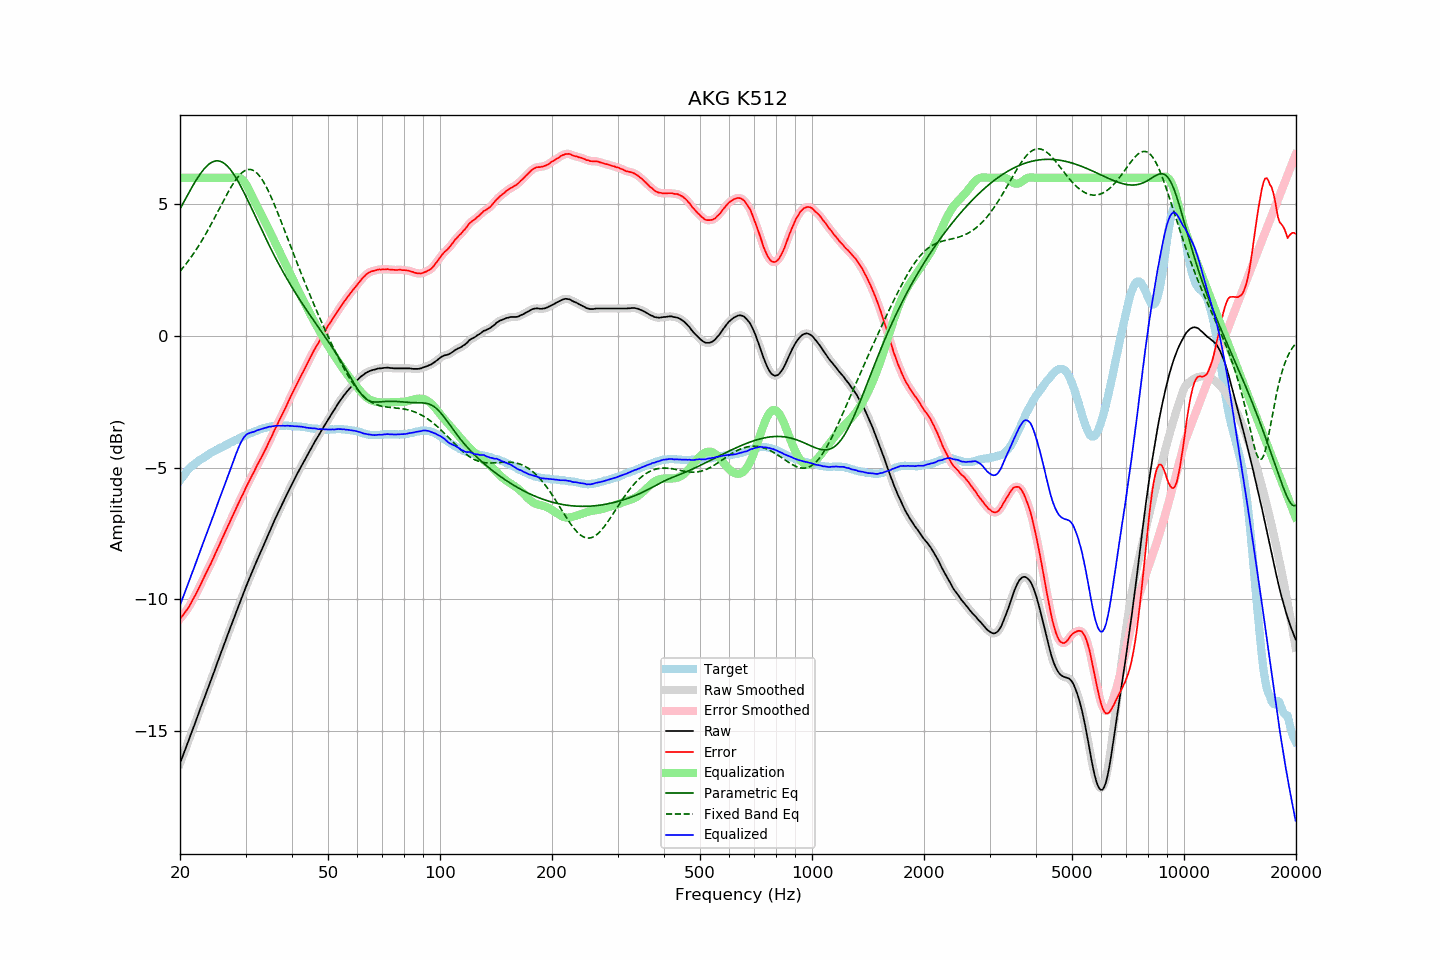

The table this chart was drawn from, first rows:
frequency, raw, error, smoothed, error_smoothed, equalization, parametric_eq, fixed_band_eq, equalized_raw, equalized_smoothed, target
20.00, -16.22, -10.73, -16.22, -10.74, 6.00, 4.82, 2.46, -10.22, -10.22, -5.49
20.20, -16.06, -10.66, -16.06, -10.66, 6.00, 4.93, 2.53, -10.06, -10.06, -5.40
20.40, -15.90, -10.58, -15.90, -10.58, 6.00, 5.04, 2.60, -9.90, -9.90, -5.32
20.61, -15.74, -10.50, -15.74, -10.50, 6.00, 5.16, 2.68, -9.74, -9.74, -5.25
20.81, -15.58, -10.42, -15.58, -10.42, 6.00, 5.27, 2.75, -9.58, -9.58, -5.16
21.02, -15.41, -10.33, -15.41, -10.33, 6.00, 5.38, 2.83, -9.41, -9.41, -5.08
21.23, -15.25, -10.23, -15.25, -10.23, 6.00, 5.49, 2.91, -9.25, -9.25, -5.02
21.44, -15.08, -10.12, -15.08, -10.13, 6.00, 5.60, 3.00, -9.08, -9.08, -4.96
21.66, -14.92, -10.01, -14.92, -10.01, 6.00, 5.70, 3.09, -8.92, -8.92, -4.91
21.87, -14.76, -9.90, -14.75, -9.90, 6.00, 5.81, 3.18, -8.76, -8.75, -4.86
22.09, -14.59, -9.78, -14.59, -9.78, 6.00, 5.91, 3.27, -8.59, -8.59, -4.81
22.31, -14.42, -9.66, -14.42, -9.66, 6.00, 6.00, 3.36, -8.42, -8.42, -4.76
22.54, -14.26, -9.54, -14.26, -9.54, 6.00, 6.09, 3.46, -8.26, -8.26, -4.72
22.76, -14.09, -9.41, -14.09, -9.41, 6.00, 6.18, 3.56, -8.09, -8.09, -4.68
22.99, -13.93, -9.28, -13.93, -9.28, 6.00, 6.26, 3.66, -7.93, -7.93, -4.65
23.22, -13.76, -9.15, -13.76, -9.15, 6.00, 6.34, 3.76, -7.76, -7.76, -4.61
23.45, -13.60, -9.03, -13.60, -9.03, 6.00, 6.40, 3.87, -7.60, -7.60, -4.57
23.69, -13.44, -8.91, -13.44, -8.91, 6.00, 6.46, 3.97, -7.44, -7.44, -4.53
23.92, -13.27, -8.78, -13.27, -8.79, 6.00, 6.52, 4.08, -7.27, -7.27, -4.49
24.16, -13.11, -8.67, -13.11, -8.66, 6.00, 6.56, 4.20, -7.11, -7.11, -4.44
24.40, -12.94, -8.53, -12.94, -8.53, 6.00, 6.60, 4.31, -6.94, -6.94, -4.41
24.65, -12.78, -8.40, -12.78, -8.40, 6.00, 6.62, 4.42, -6.78, -6.78, -4.38
24.89, -12.61, -8.26, -12.61, -8.26, 6.00, 6.64, 4.54, -6.61, -6.61, -4.35
25.14, -12.44, -8.13, -12.44, -8.13, 6.00, 6.64, 4.66, -6.44, -6.44, -4.31
25.39, -12.28, -7.99, -12.28, -7.99, 6.00, 6.64, 4.77, -6.28, -6.28, -4.28
25.65, -12.11, -7.87, -12.11, -7.86, 6.00, 6.63, 4.89, -6.11, -6.11, -4.24
25.91, -11.94, -7.72, -11.94, -7.72, 6.00, 6.60, 5.01, -5.94, -5.94, -4.23
26.16, -11.78, -7.58, -11.78, -7.59, 6.00, 6.57, 5.12, -5.78, -5.78, -4.19
26.43, -11.61, -7.46, -11.61, -7.45, 6.00, 6.52, 5.24, -5.61, -5.61, -4.16
26.69, -11.45, -7.32, -11.45, -7.32, 6.00, 6.47, 5.35, -5.45, -5.45, -4.13
26.96, -11.29, -7.19, -11.29, -7.20, 6.00, 6.41, 5.46, -5.29, -5.29, -4.10
27.23, -11.12, -7.06, -11.12, -7.06, 6.00, 6.34, 5.57, -5.12, -5.12, -4.06
27.50, -10.96, -6.93, -10.96, -6.93, 6.00, 6.26, 5.67, -4.96, -4.96, -4.03
27.77, -10.80, -6.79, -10.80, -6.80, 6.01, 6.18, 5.77, -4.79, -4.79, -4.01
28.05, -10.64, -6.67, -10.64, -6.66, 6.02, 6.08, 5.86, -4.62, -4.62, -3.97
28.33, -10.48, -6.53, -10.48, -6.53, 6.02, 5.98, 5.95, -4.46, -4.46, -3.95
28.62, -10.32, -6.40, -10.32, -6.40, 6.02, 5.88, 6.03, -4.30, -4.30, -3.92
28.90, -10.16, -6.28, -10.16, -6.27, 6.00, 5.77, 6.10, -4.16, -4.16, -3.88
29.19, -10.00, -6.14, -10.00, -6.15, 5.97, 5.66, 6.16, -4.03, -4.03, -3.86
29.48, -9.84, -6.02, -9.84, -6.02, 5.92, 5.54, 6.22, -3.92, -3.92, -3.81
29.78, -9.68, -5.89, -9.68, -5.89, 5.85, 5.42, 6.26, -3.83, -3.83, -3.80
30.08, -9.52, -5.76, -9.53, -5.76, 5.76, 5.29, 6.29, -3.76, -3.76, -3.77
30.38, -9.37, -5.63, -9.38, -5.64, 5.66, 5.17, 6.31, -3.72, -3.72, -3.74
30.68, -9.23, -5.52, -9.23, -5.51, 5.54, 5.04, 6.32, -3.69, -3.69, -3.71
30.99, -9.08, -5.39, -9.08, -5.40, 5.41, 4.91, 6.31, -3.67, -3.67, -3.69
31.30, -8.93, -5.27, -8.94, -5.28, 5.28, 4.78, 6.30, -3.65, -3.65, -3.66
31.61, -8.79, -5.16, -8.79, -5.15, 5.15, 4.65, 6.27, -3.64, -3.63, -3.63
31.93, -8.64, -5.03, -8.64, -5.03, 5.04, 4.52, 6.22, -3.61, -3.61, -3.61
32.24, -8.50, -4.90, -8.50, -4.91, 4.92, 4.39, 6.17, -3.58, -3.58, -3.59
32.57, -8.36, -4.80, -8.36, -4.80, 4.80, 4.26, 6.10, -3.56, -3.56, -3.57
32.89, -8.23, -4.69, -8.23, -4.69, 4.68, 4.13, 6.03, -3.55, -3.54, -3.54
33.22, -8.09, -4.57, -8.09, -4.57, 4.56, 4.00, 5.94, -3.53, -3.53, -3.52
33.55, -7.95, -4.45, -7.95, -4.45, 4.44, 3.87, 5.84, -3.51, -3.51, -3.50
33.89, -7.81, -4.32, -7.81, -4.32, 4.32, 3.74, 5.73, -3.49, -3.49, -3.49
34.23, -7.67, -4.21, -7.67, -4.20, 4.20, 3.62, 5.62, -3.48, -3.47, -3.46
34.57, -7.52, -4.06, -7.53, -4.07, 4.07, 3.49, 5.49, -3.45, -3.46, -3.46
34.92, -7.38, -3.93, -7.39, -3.94, 3.94, 3.37, 5.36, -3.44, -3.44, -3.45
35.27, -7.25, -3.82, -7.25, -3.81, 3.81, 3.25, 5.23, -3.44, -3.43, -3.43
35.62, -7.11, -3.68, -7.11, -3.68, 3.68, 3.13, 5.09, -3.43, -3.43, -3.43
35.97, -6.97, -3.55, -6.97, -3.56, 3.56, 3.01, 4.94, -3.41, -3.42, -3.42
... 635 more rows
